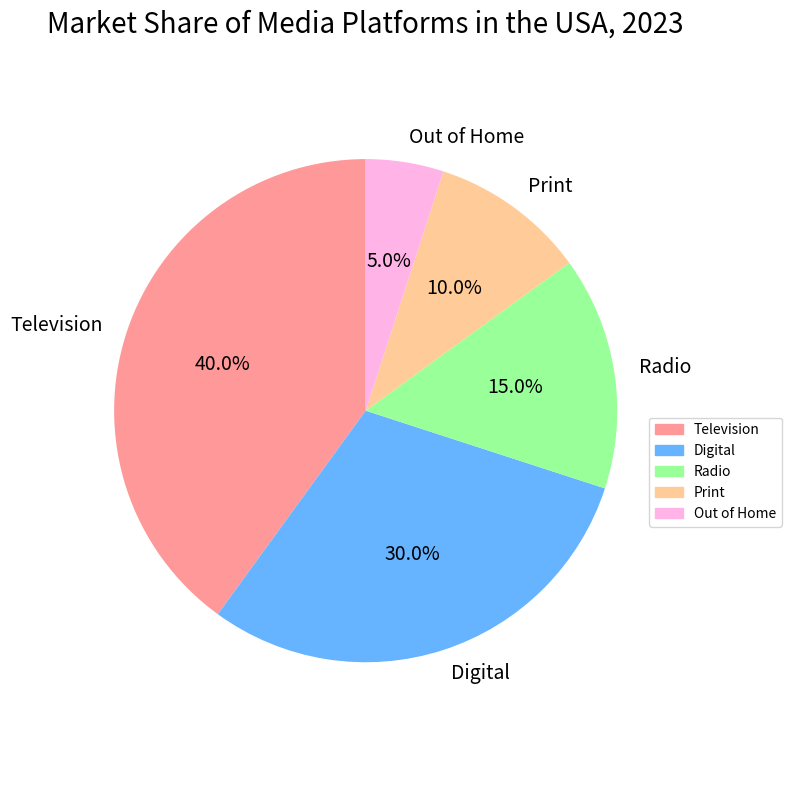

Reproduce this figure in Python. (Note: this script raises an exception after producing the figure.)

import matplotlib.pyplot as plt
import matplotlib.patches as mpatches

# create figure with larger size
fig = plt.figure(figsize=(8,8))
ax = fig.add_subplot()

# create list for labels and market share
labels = ['Television','Digital','Radio','Print','Out of Home']
share = [40,30,15,10,5]

# set color for each label
colors = ['#ff9999','#66b3ff','#99ff99','#ffcc99','#ffb3e6']

# plot pie chart
ax.pie(share, labels=labels, colors=colors, startangle=90, autopct='%.1f%%',textprops={'fontsize': 14})

# make chart look better
ax.set_title('Market Share of Media Platforms in the USA, 2023', fontsize=20)
ax.axis('equal')

# legend
television_patch = mpatches.Patch(color='#ff9999', label='Television')
digital_patch = mpatches.Patch(color='#66b3ff', label='Digital')
radio_patch = mpatches.Patch(color='#99ff99', label='Radio')
print_patch = mpatches.Patch(color='#ffcc99', label='Print')
outhome_patch = mpatches.Patch(color='#ffb3e6', label='Out of Home')

plt.legend(handles=[television_patch, digital_patch, radio_patch, print_patch, outhome_patch], bbox_to_anchor=(1,0.5))

# automatically resize the image 
fig.tight_layout()

# save the figure
plt.savefig('pie chart/png/455.png', dpi=200)

# clear the current image state
plt.clf()
